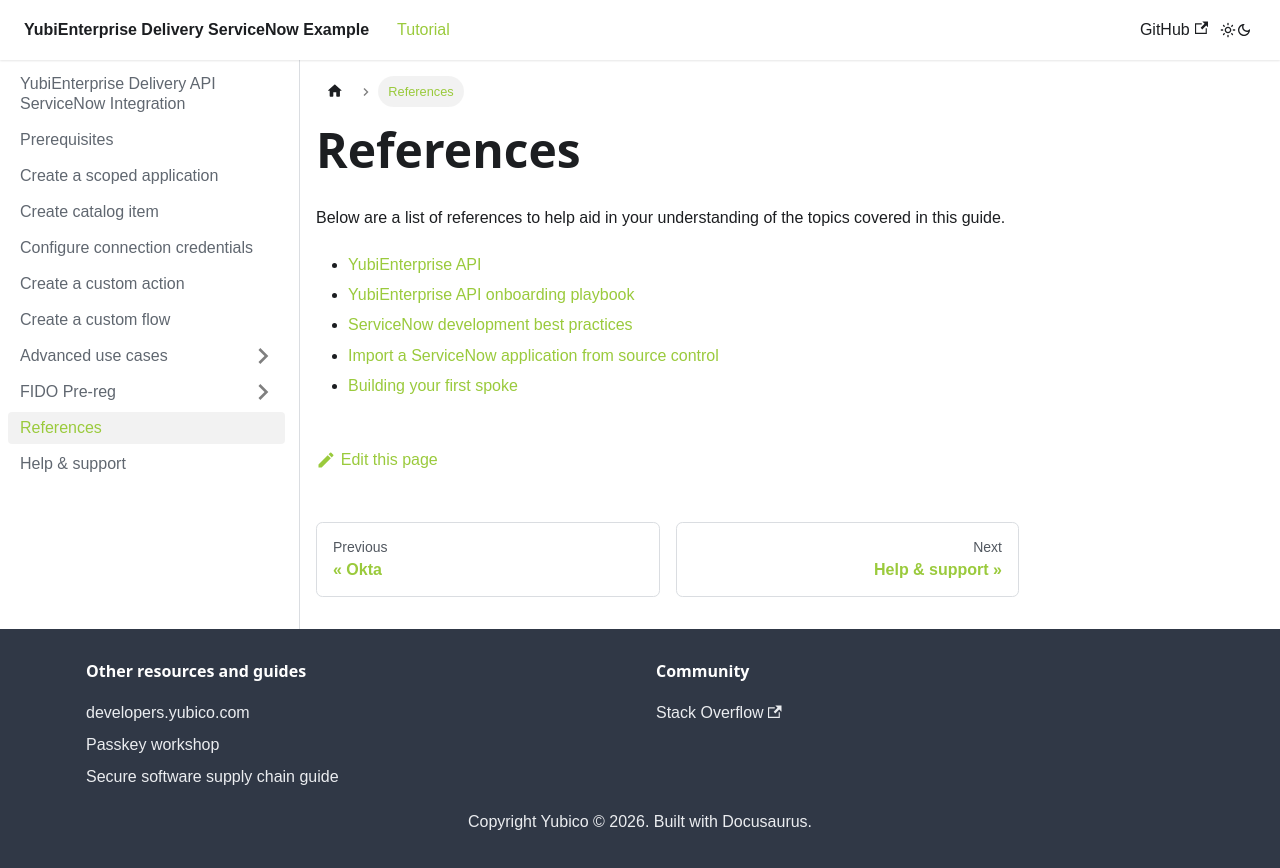

repository: YubicoLabs/yed-spoke-example · page: docs/references.html · generator: docusaurus

---
sidebar_position: 9
---

# References

Below are a list of references to help aid in your understanding of the topics covered in this guide.

- [YubiEnterprise API](https://console.yubico.com/apidocs/)
- [YubiEnterprise API onboarding playbook](https://console.yubico.com/help/API_Onboarding_Playbook.html)
- [ServiceNow development best practices](https://github.com/ServiceNowDevProgram/SpoketoberfestResources/blob/master/SpokeDevelopmentBestPracticesPublic.md)
- [Import a ServiceNow application from source control](https://developer.servicenow.com/dev.do#!/learn/learning-plans/utah/servicenow_application_developer/app_store_learnv2_devenvironment_utah_importing_an_application_from_source_control)
- [Building your first spoke](https://developer.servicenow.com/connect.do#!/event/knowledge2020/CCW2510)
